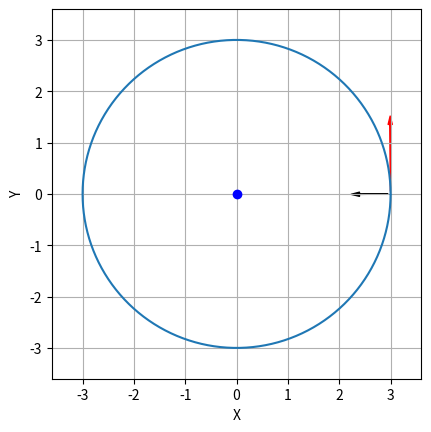

This figure's Python source: (Note: this script raises an exception after producing the figure.)
import numpy as np
import matplotlib as mpl
import matplotlib.pyplot as plt
import matplotlib.animation

R = 3.0
T = 12.0
dt = 0.02
omega = 2 * np.pi / T

print(f"Bahngeschwindigkeit = {R*omega:.3f} m/s")
print(f"Zentripetalbeschleunigung = {R+omega**2: .3f} m/s²")

t = np.arange(0, T, dt)
r = np.empty((t.size, 2))

r[:, 0] = R * np.cos(omega * t)
r[:, 1] = R * np.sin(omega * t)

v = (r[1:, :] - r[:-1, :]) / dt
a = (v[1:, :] - v[:-1, :]) / dt

fig = plt.figure()

ax = fig.add_subplot(1, 1, 1)
ax.set_xlabel("X")
ax.set_ylabel("Y")
ax.set_xlim(-1.2 * R, 1.2 * R)
ax.set_ylim(-1.2 * R, 1.2 * R)
ax.set_aspect("equal")
ax.grid()

plot, = ax.plot(r[:, 0], r[:, 1])
punkt, = ax.plot([0], [0], 'o', color='blue')
#a_plot, = ax.plot([], [], 'o', color='red')

style=mpl.patches.ArrowStyle.Simple(head_length=6, head_width=3)
arrow_v = mpl.patches.FancyArrowPatch((0,0), (0,0), color='red', arrowstyle=style)
arrow_a = mpl.patches.FancyArrowPatch((0,0), (0,0), color='black', arrowstyle=style)
ax.add_artist(arrow_v)
ax.add_artist(arrow_a)

def update(n):
    if n < v.shape[0]:
        arrow_v.set_positions(r[n], r[n] + v[n])
    if n < a.shape[0]:
        arrow_a.set_positions(r[n], r[n] + a[n])

    punkt.set_data(np.array(r[n]))

    return punkt, arrow_v, arrow_a #, plot

ani = mpl.animation.FuncAnimation(fig, update, interval=30, frames=t.size, blit=True)
plt.show()


